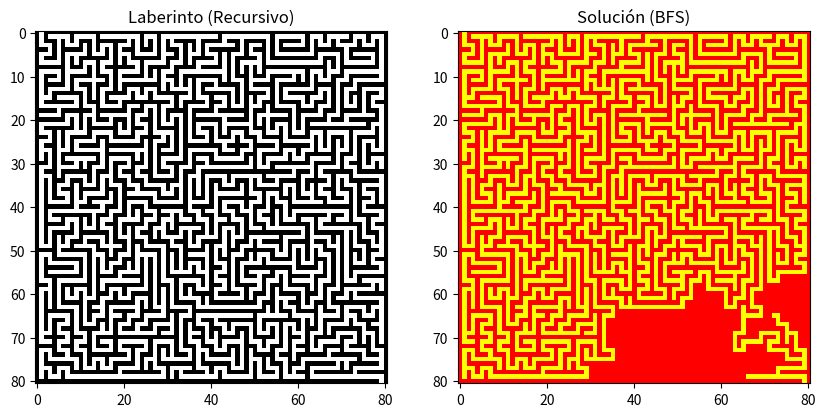
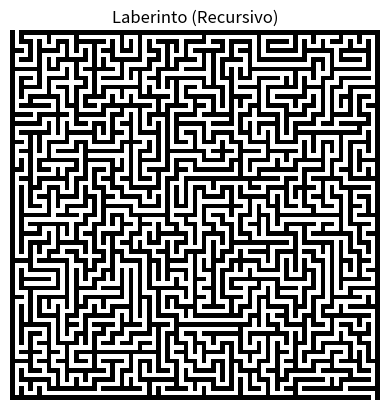
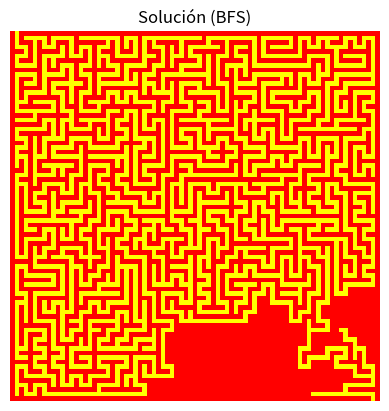

Reproduce these figures in Python, in order.
import numpy as np
import matplotlib.pyplot as plt
from collections import deque

def generar_laberinto_recursivo(filas, columnas):
    laberinto = np.ones((filas, columnas))
    visitados = np.zeros((filas, columnas), dtype=bool)

    def visitar(y, x):
        visitados[y, x] = True
        laberinto[y, x] = 0
        direcciones = [(0, -2), (0, 2), (-2, 0), (2, 0)]
        np.random.shuffle(direcciones)
        for dx, dy in direcciones:
            nx, ny = x + dx, y + dy
            if nx >= 1 and nx < columnas - 1 and ny >= 1 and ny < filas - 1 and not visitados[ny, nx]:
                laberinto[y + dy // 2, x + dx // 2] = 0
                visitar(ny, nx)

    visitar(1, 1)
    laberinto[0, 1] = 0
    laberinto[-1, -2] = 0
    return laberinto

def resolver_laberinto_bfs(laberinto):
    filas, columnas = laberinto.shape
    visitados = np.zeros((filas, columnas), dtype=bool)
    solucion = np.zeros_like(laberinto)
    queue = deque([(1, 0)])

    while queue:
        x, y = queue.popleft()
        if (x, y) == (columnas - 2, filas - 1):
            solucion[y, x] = 1
            break
        for dx, dy in [(1, 0), (-1, 0), (0, 1), (0, -1)]:
            nx, ny = x + dx, y + dy
            if nx >= 0 and nx < columnas and ny >= 0 and ny < filas and not visitados[ny, nx] and laberinto[ny, nx] == 0:
                visitados[ny, nx] = True
                solucion[ny, nx] = 1
                queue.append((nx, ny))

    return solucion

laberinto_recursivo = generar_laberinto_recursivo(81, 81) # Esto marca el tamaño
solucion_bfs = resolver_laberinto_bfs(laberinto_recursivo)

fig_bfs, (ax1_bfs, ax2_bfs) = plt.subplots(1, 2, figsize=(10, 5))
ax1_bfs.imshow(laberinto_recursivo, cmap="binary")
ax1_bfs.set_title('Laberinto (Recursivo)')
ax2_bfs.imshow(solucion_bfs, cmap="autumn")
ax2_bfs.set_title('Solución (BFS)')
#plt.show()
#plt.savefig('laberinto_solucion.png')

# Guardar el laberinto en un archivo
plt.figure() # Crear una nueva figura
plt.imshow(laberinto_recursivo, cmap="binary")
plt.title('Laberinto (Recursivo)')
plt.axis('off') # Ocultar ejes
plt.savefig('laberinto.png')

# Guardar la solución en un archivo
plt.figure() # Crear una nueva figura
plt.imshow(solucion_bfs, cmap="autumn")
plt.title('Solución (BFS)')
plt.axis('off') # Ocultar ejes
plt.savefig('solucion.png')

